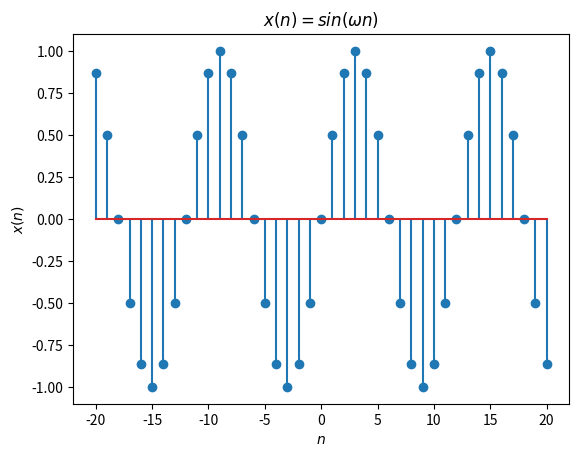

The script that saved this image:
# encoding utf-8
# python 3.12

import numpy as np
import matplotlib.pyplot as plt
import scipy as spy

n = np.arange(-20, 21, 1)
omega = np.pi / 6


def x(n):
    return np.sin(omega * n)


plt.stem(n, x(n))
plt.title('$ x(n) = sin(\omega n)$')
plt.xlabel('$ n $')
plt.ylabel('$ x(n) $')

plt.show()
